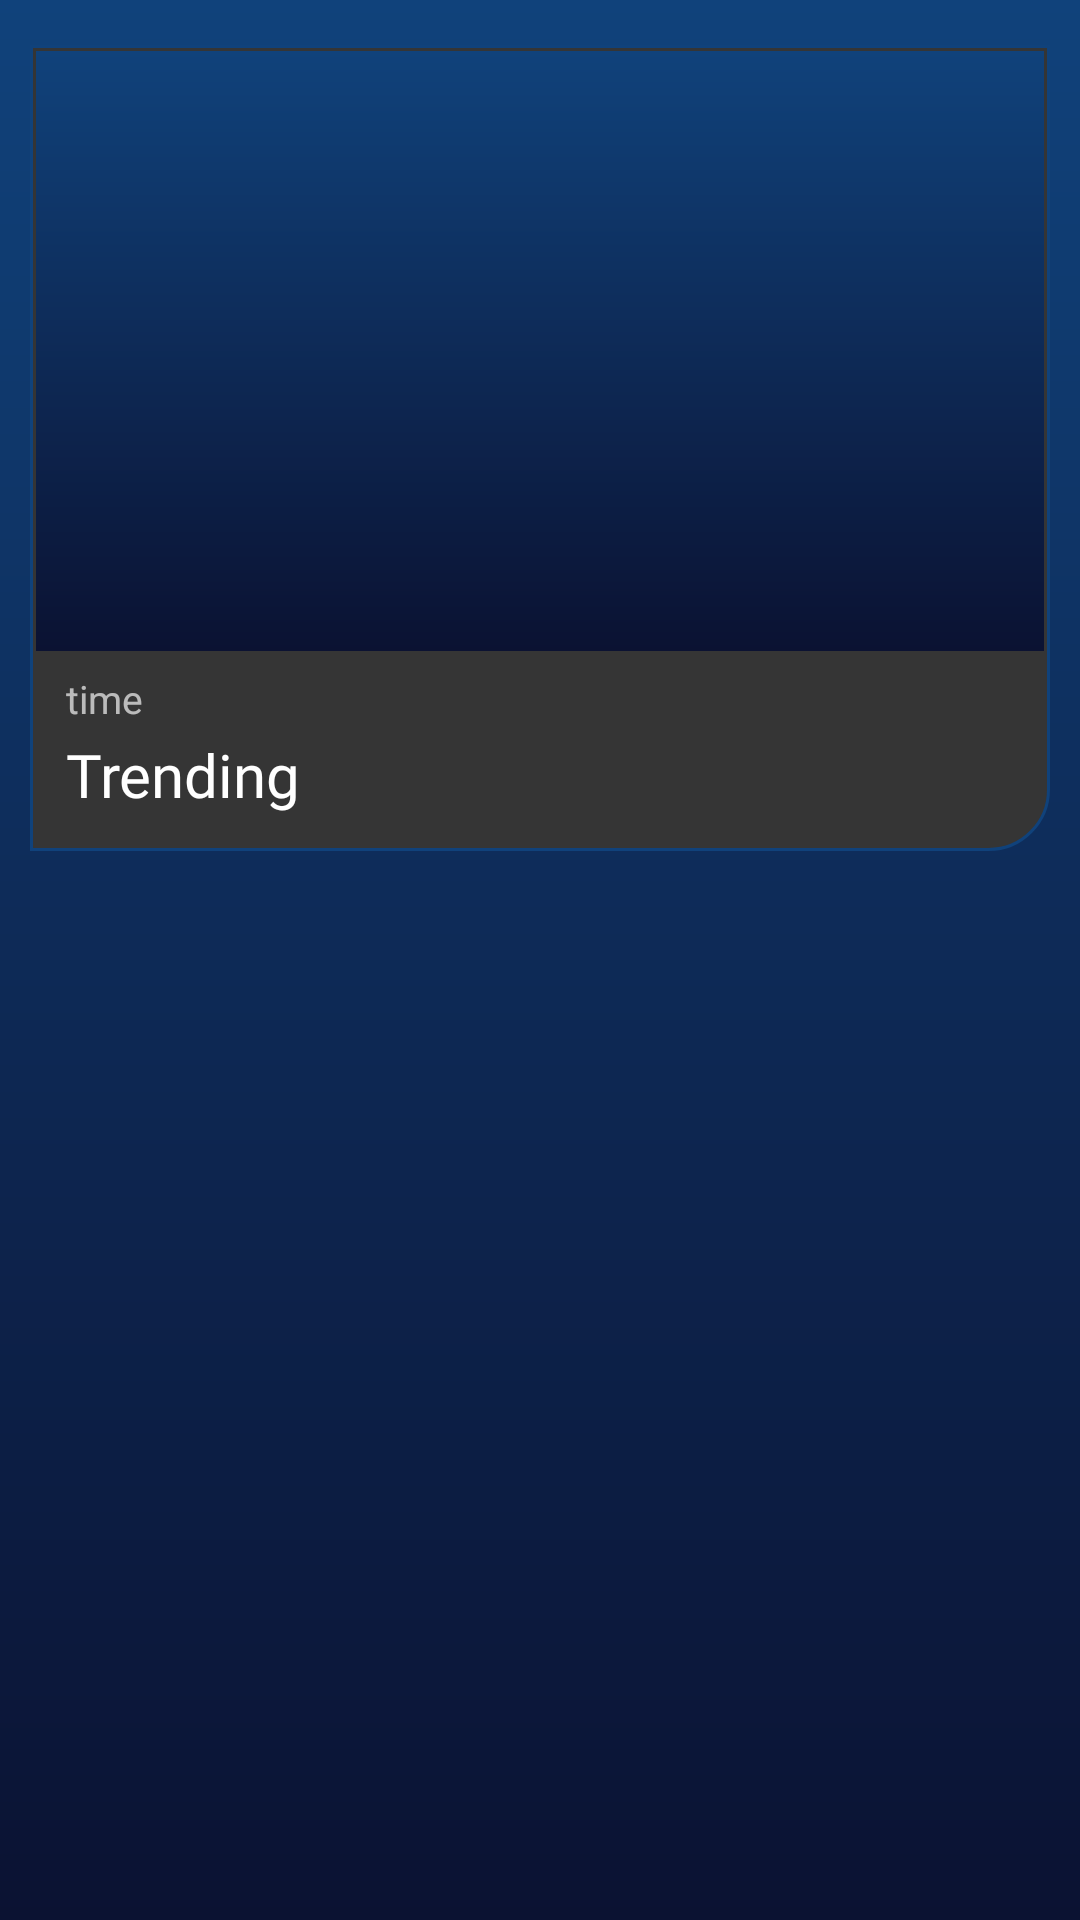

Layout XML and referenced resources for this Android screen:
<!-- AndroidManifest.xml: application theme Theme.Techophile1 -->
<!-- res/layout/news_item.xml -->
<?xml version="1.0" encoding="utf-8"?>
<RelativeLayout xmlns:android="http://schemas.android.com/apk/res/android"
    xmlns:app="http://schemas.android.com/apk/res-auto"
    android:layout_width="match_parent"
    android:layout_height="wrap_content">

    <LinearLayout
        android:id="@+id/nLayout"
        android:layout_width="match_parent"
        android:layout_height="wrap_content"
        android:orientation="vertical"
        android:background="@drawable/post_border"
        android:layout_marginHorizontal="10dp"
        android:layout_marginTop="15dp"
        android:padding="2dp">

        <ImageView
            android:id="@+id/nImg"
            android:layout_width="match_parent"
            android:layout_height="200dp"
            android:background="@drawable/gradient_blue"
            android:src="@drawable/gradient_blue" />

        <TextView
            android:id="@+id/nTime"
            android:layout_width="match_parent"
            android:layout_height="wrap_content"
            android:textColor="#aaffffff"
            android:layout_marginStart="10dp"
            android:layout_marginTop="7dp"
            android:text="time"
            android:textSize="13sp"/>
        <TextView
            android:id="@+id/nTitle"
            android:layout_width="match_parent"
            android:layout_height="wrap_content"
            android:layout_marginTop="3dp"
            android:layout_marginBottom="10dp"
            android:layout_marginStart="10dp"
            android:fontFamily="@font/aclonica"
            android:text="Trending"
            android:textColor="#FFFFFF"
            android:textSize="20sp" />
    </LinearLayout>

</RelativeLayout>
<!-- resources referenced by this layout -->
<resources>
  <!-- drawable gradient_blue (drawable) -->
  <?xml version="1.0" encoding="utf-8"?>
  <shape xmlns:android="http://schemas.android.com/apk/res/android">
  
      <gradient
          android:angle="-90"
          android:endColor="@color/endColor"
          android:startColor="@color/startColor" />
  </shape>
  <!-- drawable post_border (drawable) -->
  <?xml version="1.0" encoding="utf-8"?>
  <shape xmlns:android="http://schemas.android.com/apk/res/android">
      <corners
          android:bottomLeftRadius="0dp"
          android:bottomRightRadius="20dp"
          />
      <solid android:color="#353535"/>
      <stroke
          android:width="1dp"
          android:color="@color/startColor"/>
  </shape>
  <style name="Theme.Techophile1" parent="Base.Theme.Techophile1" />
  <color name="endColor">#0b1232</color>
  <color name="startColor">#10427b</color>
  <style name="Base.Theme.Techophile1" parent="Theme.Material3.DayNight.NoActionBar">
          
          
          <item name="android:windowIsTranslucent">true</item>
          
          <item name="android:forceDarkAllowed">false</item>
          <item name="android:windowContentTransitions">true</item>
          <item name="colorPrimaryDark">@color/endColor</item>
          <item name="android:windowBackground">@drawable/gradient_blue</item>
      </style>
</resources>
